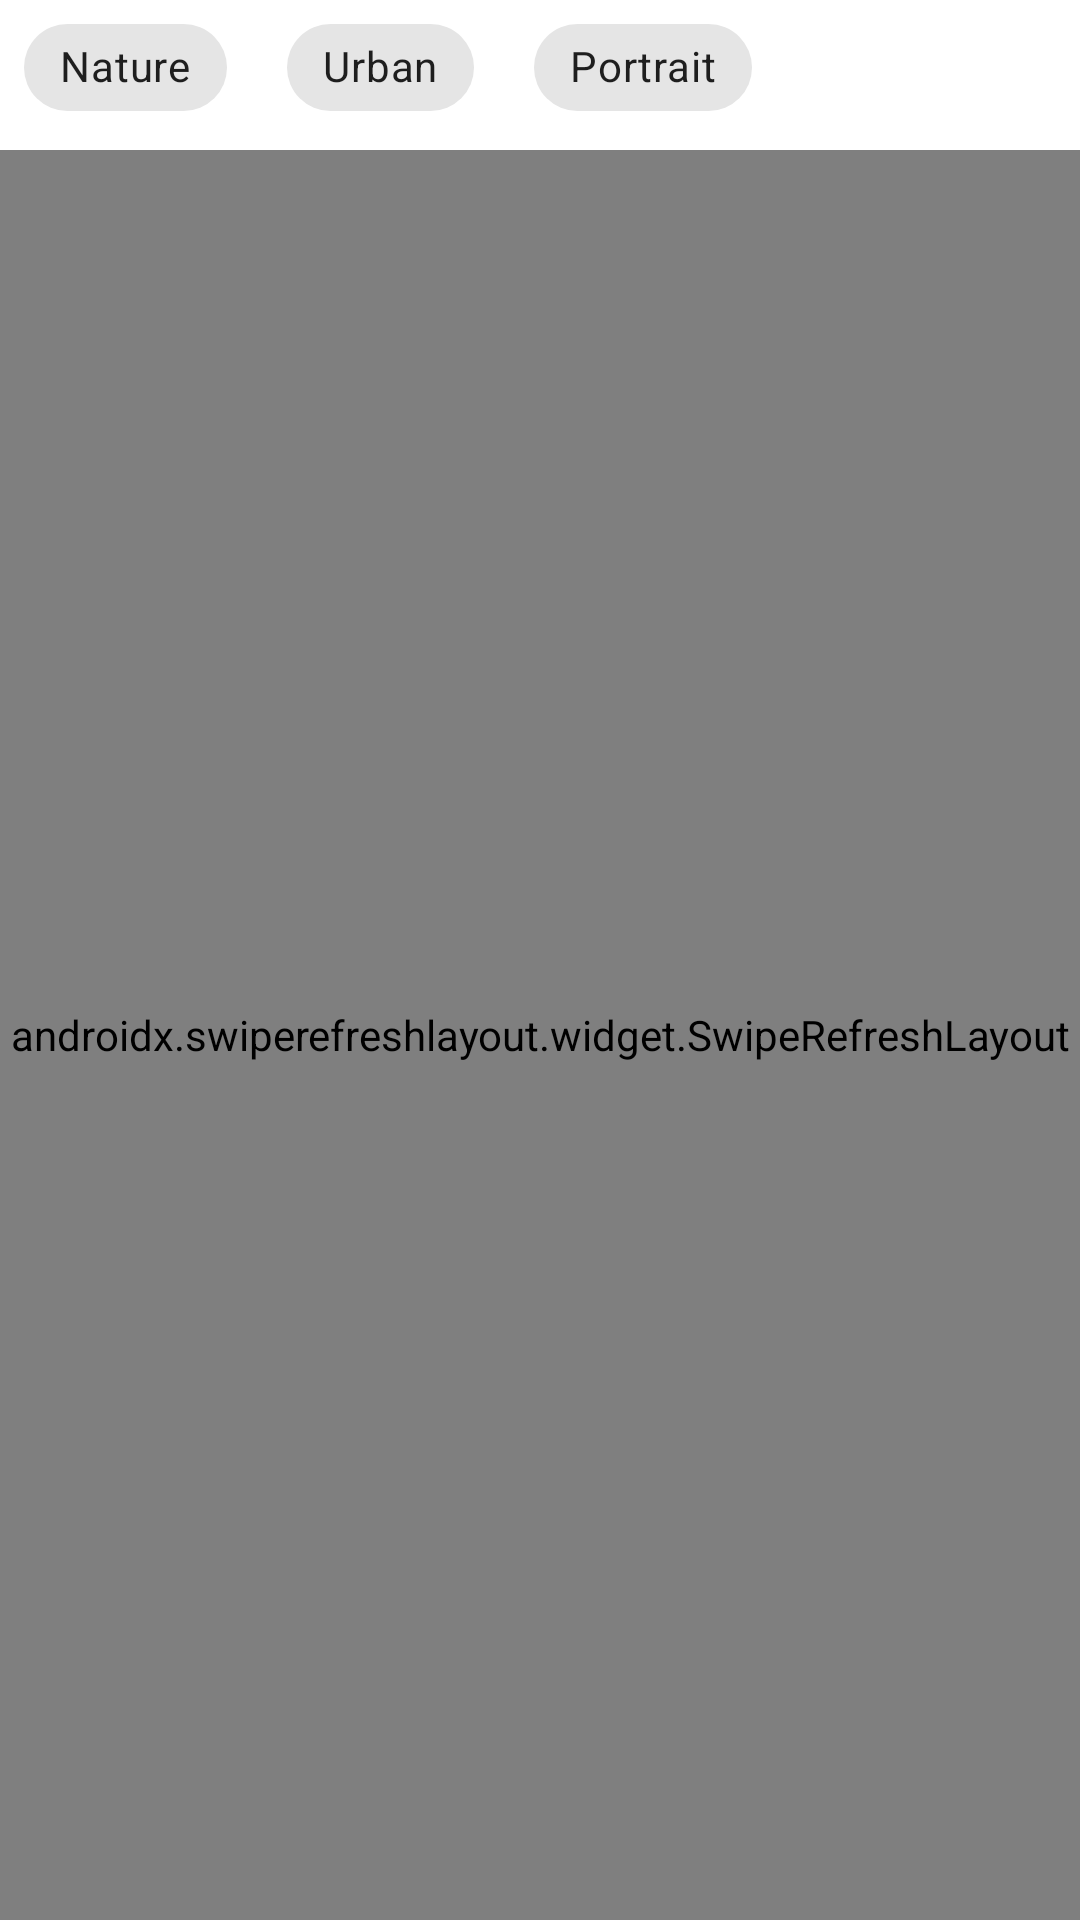

Write the Android layout XML for this screen, with the resource values it uses.
<!-- AndroidManifest.xml: application theme Theme.Protography -->
<!-- res/layout/fragment_find.xml -->
<?xml version="1.0" encoding="utf-8"?>
<RelativeLayout android:id="@+id/Fragment_Find"
    xmlns:android="http://schemas.android.com/apk/res/android"
    android:layout_width="match_parent"
    android:layout_height="match_parent"
    xmlns:app="http://schemas.android.com/apk/res-auto">

    <com.google.android.material.chip.ChipGroup
        android:id="@+id/chip_group"
        android:layout_width="match_parent"
        android:layout_height="45dp"
        android:layout_marginLeft="8dp"
        app:chipSpacingHorizontal="20dp">

        <com.google.android.material.chip.Chip
            android:id="@+id/chip_1"
            style="@style/Widget.MaterialComponents.Chip.Choice"
            android:layout_width="wrap_content"
            android:layout_height="wrap_content"
            android:checked="false"
            android:text="Nature"/>

        <com.google.android.material.chip.Chip
            android:id="@+id/chip_2"
            style="@style/Widget.MaterialComponents.Chip.Choice"
            android:layout_width="wrap_content"
            android:layout_height="wrap_content"
            android:checked="false"
            android:text="Urban"/>

        <com.google.android.material.chip.Chip
            android:id="@+id/chip_3"
            style="@style/Widget.MaterialComponents.Chip.Choice"
            android:layout_width="wrap_content"
            android:layout_height="wrap_content"
            android:checked="false"
            android:text="Portrait"/>

    </com.google.android.material.chip.ChipGroup>

    <androidx.swiperefreshlayout.widget.SwipeRefreshLayout
        android:id="@+id/swipe_find"
        android:layout_marginTop="50dp"
        android:layout_width="match_parent"
        android:layout_height="match_parent">

        <androidx.recyclerview.widget.RecyclerView
            android:layout_marginTop="50dp"
            android:scrollbars="horizontal"
            android:layout_width="match_parent"
            android:layout_height="match_parent"
            android:id="@+id/recyclerView_find">
        </androidx.recyclerview.widget.RecyclerView>

    </androidx.swiperefreshlayout.widget.SwipeRefreshLayout>



</RelativeLayout>
<!-- resources referenced by this layout -->
<resources>
  <style name="Theme.Protography" parent="Theme.MaterialComponents.DayNight.DarkActionBar">
          
          <item name="colorPrimary">@color/purple_500</item>
          <item name="colorPrimaryVariant">@color/purple_700</item>
          <item name="colorOnPrimary">@color/white</item>
          
          <item name="colorSecondary">@color/teal_200</item>
          <item name="colorSecondaryVariant">@color/teal_700</item>
          <item name="colorOnSecondary">@color/black</item>
          
          <item name="android:statusBarColor" tools:targetApi="l">?attr/colorPrimaryVariant</item>
          
      </style>
  <color name="purple_500">#6200EE</color>
  <color name="purple_700">#FF3700B3</color>
  <color name="white">#FFFFFF</color>
  <color name="teal_200">#FF03DAC5</color>
  <color name="teal_700">#FF018786</color>
  <color name="black">#FF000000</color>
</resources>
